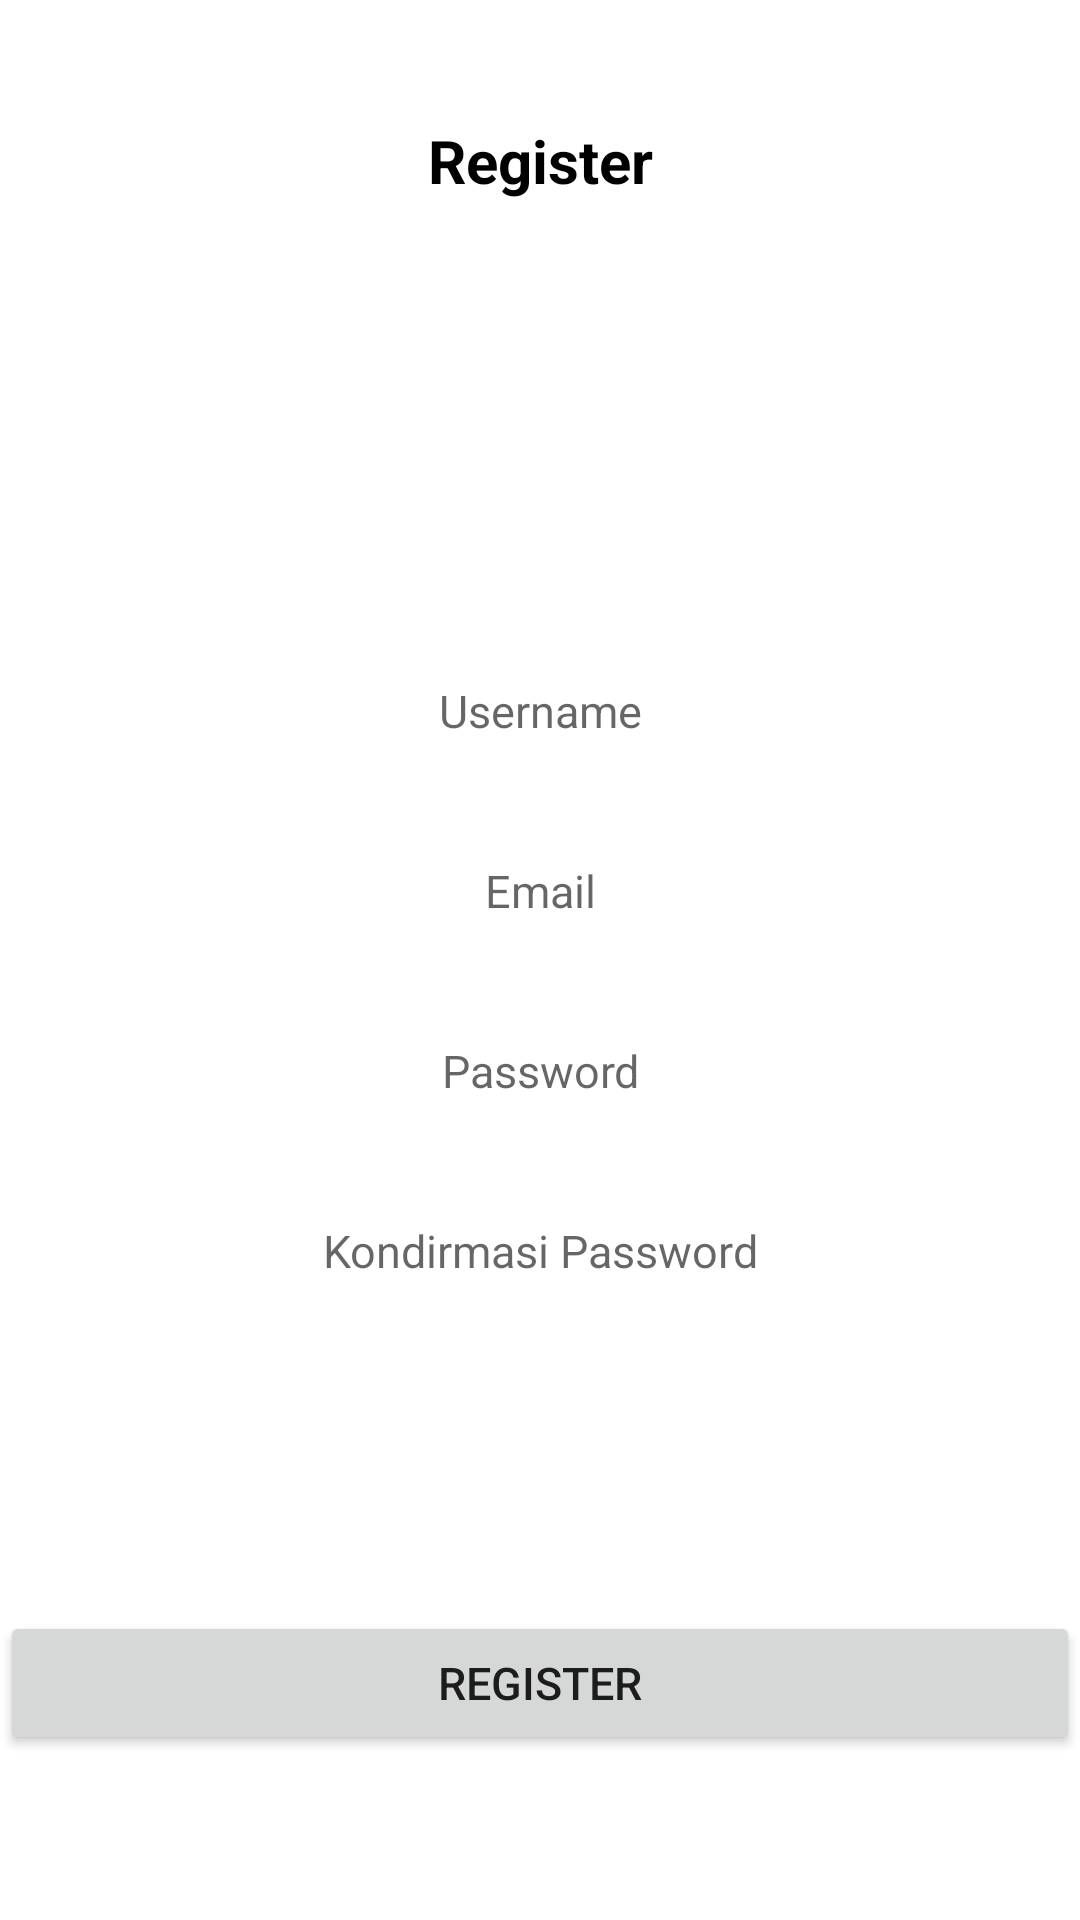

Reconstruct the res/layout file that produces this screen, plus the resources it refers to.
<!-- AndroidManifest.xml: application theme Theme.Pert7_LatDataStore -->
<!-- res/layout/fragment_register.xml -->
<?xml version="1.0" encoding="utf-8"?>
<LinearLayout
    android:layout_margin="10dp"
    android:orientation="vertical"
    xmlns:android="http://schemas.android.com/apk/res/android"
    xmlns:tools="http://schemas.android.com/tools"
    android:layout_width="match_parent"
    android:layout_height="match_parent"
    tools:context=".RegisterFragment">

    <TextView
        android:textColor="@color/black"
        android:layout_marginTop="40dp"
        android:layout_marginBottom="20dp"
        android:gravity="center"
        android:textStyle="bold"
        android:textSize="20sp"
        android:text="Register"
        android:layout_width="match_parent"
        android:layout_height="wrap_content"/>

    <ImageView
        android:layout_marginBottom="30dp"
        android:src="@drawable/ic_launcher_background"
        android:layout_gravity="center"
        android:layout_width="100dp"
        android:layout_height="100dp"/>
    <EditText
        android:textSize="15sp"
        android:layout_marginBottom="20dp"
        android:background="@drawable/corner"
        android:gravity="center"
        android:hint="Username"
        android:id="@+id/edt_usernameReg"
        android:layout_width="match_parent"
        android:layout_height="40dp"/>
    <EditText
        android:textSize="15sp"
        android:layout_marginBottom="20dp"
        android:background="@drawable/corner"
        android:gravity="center"
        android:hint="Email"
        android:id="@+id/edt_emailReg"
        android:layout_width="match_parent"
        android:layout_height="40dp"/>
    <EditText
        android:textSize="15sp"
        android:layout_marginBottom="20dp"
        android:background="@drawable/corner"
        android:gravity="center"
        android:hint="Password"
        android:id="@+id/edt_passwordReg"
        android:layout_width="match_parent"
        android:layout_height="40dp"/>
    <EditText
        android:textSize="15sp"
        android:layout_marginBottom="100dp"
        android:background="@drawable/corner"
        android:gravity="center"
        android:hint="Kondirmasi Password"
        android:id="@+id/edt_UlangPasswordReg"
        android:layout_width="match_parent"
        android:layout_height="40dp"/>
    <Button
        android:textSize="15sp"
        android:id="@+id/btn_register"
        android:text="Register"
        android:layout_width="match_parent"
        android:layout_height="wrap_content"/>



</LinearLayout>
<!-- resources referenced by this layout -->
<resources>
  <style name="Theme.Pert7_LatDataStore" parent="Theme.MaterialComponents.DayNight.DarkActionBar">
          
          <item name="colorPrimary">@color/purple_500</item>
          <item name="colorPrimaryVariant">@color/purple_700</item>
          <item name="colorOnPrimary">@color/white</item>
          
          <item name="colorSecondary">@color/teal_200</item>
          <item name="colorSecondaryVariant">@color/teal_700</item>
          <item name="colorOnSecondary">@color/black</item>
          
          <item name="android:statusBarColor" tools:targetApi="l">?attr/colorPrimaryVariant</item>
          
      </style>
  <!-- not gathered from this repository: default colours our renderer supplied (Android Studio template values) -->
  <color name="purple_500">#FF6200EE</color>
  <color name="purple_700">#FF3700B3</color>
  <color name="teal_200">#FF03DAC5</color>
  <color name="teal_700">#FF018786</color>
  <color name="black">#FF000000</color>
  <color name="white">#FFFFFFFF</color>
</resources>
